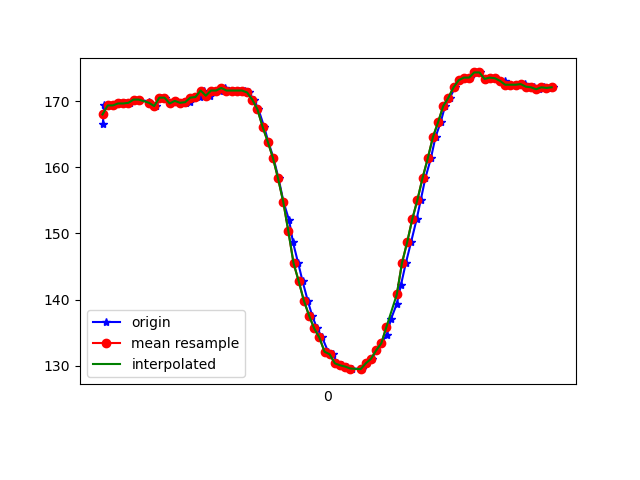

The table this chart was drawn from, first rows:
1617669632881, 365269583083912, 166.60156, -254.29688, -61.621094
1617669632887, 365269595597647, 169.3, -254.4, -62.5
1617669632905, 365269614887111, 169.3, -254.6, -62.01
1617669632925, 365269633901883, 169.3, -253.5, -62.11
1617669632946, 365269653008219, 169.6, -254.1, -61.82
1617669632966, 365269672511332, 169.6, -253.1, -62.4
1617669632986, 365269691587147, 169.7, -253.9, -63.18
1617669633005, 365269710540877, 170.2, -253.9, -62.7
1617669633022, 365269730379724, 170.2, -254, -61.72
1617669633060, 365269756689088, 169.9, -254.3, -62.11
1617669633069, 365269771278272, 169.5, -254.2, -62.01
1617669633086, 365269789957310, 169.2, -254.5, -62.4
1617669633108, 365269808941561, 170.5, -254, -62.5
1617669633122, 365269829299270, 170.5, -254.1, -62.7
1617669633142, 365269847795180, 169.6, -254.3, -62.4
1617669633161, 365269866535261, 170, -253.4, -62.5
1617669633180, 365269885366905, 169.7, -253.7, -62.4
1617669633202, 365269904595327, 169.7, -253.5, -62.11
1617669633218, 365269923671142, 169.9, -253.6, -61.72
1617669633236, 365269942685914, 170.5, -253.6, -62.3
1617669633258, 365269961181824, 170.6, -253.1, -62.11
1617669633274, 365269981295364, 171.6, -253.3, -61.62
1617669633297, 365269999821795, 170.8, -253.2, -61.43
1617669633315, 365270018867089, 171.6, -253.2, -62.3
1617669633334, 365270037546127, 171.6, -254.1, -62.4
1617669633353, 365270057293410, 172, -253.1, -62.11
1617669633370, 365270076399746, 171.6, -253.1, -61.82
1617669633388, 365270095261912, 171.6, -252.3, -62.11
1617669633409, 365270114368248, 171.6, -253.4, -62.3
1617669633430, 365270133596670, 171.6, -252.5, -62.4
1617669633446, 365270153099783, 171.3, -253.8, -63.09
1617669633466, 365270171473608, 170.2, -253.9, -62.4
1617669633484, 365270190946200, 168.8, -254.4, -62.3
1617669633506, 365270209838887, 166.1, -255.1, -62.11
1617669633522, 365270228578968, 163.9, -255.5, -61.33
1617669633542, 365270247746346, 161.4, -257.1, -60.06
1617669633562, 365270266944246, 158.3, -259, -59.57
1617669633581, 365270285928497, 154.8, -261, -58.01
1617669633603, 365270304699099, 152, -261.6, -57.23
1617669633618, 365270324049606, 148.6, -263.2, -55.37
1617669633638, 365270343033857, 145.5, -264.8, -54.1
1617669633655, 365270362353842, 142.8, -266.4, -52.44
1617669633675, 365270381551743, 139.8, -269.4, -50.68
1617669633692, 365270400535994, 137.6, -270.6, -49.32
1617669633711, 365270419642330, 135.6, -273.3, -48.83
1617669633731, 365270438962315, 134.3, -274.2, -45.7
1617669633754, 365270457977087, 132.1, -275.0, -44.34
1617669633773, 365270477144466, 131.7, -275.8, -43.16
1617669633789, 365270496342366, 130.4, -276.6, -41.21
1617669633808, 365270515448703, 130.1, -277, -40.72
1617669633828, 365270534646603, 129.9, -277.3, -40.43
1617669633846, 365270553569811, 129.6, -277.1, -39.55
1617669633886, 365270591874047, 129.5, -277.1, -40.04
1617669633906, 365270611071948, 130.4, -276, -40.92
1617669633924, 365270630025677, 131.1, -275.5, -42.19
1617669633941, 365270649162535, 132.3, -274.4, -43.75
1617669633960, 365270668177307, 133.4, -273.2, -45.12
1617669633981, 365270687283643, 134.7, -272.1, -47.07
1617669633998, 365270706359458, 137.1, -270.6, -49.61
1617669634020, 365270725618401, 139.4, -268.7, -51.56
1617669634036, 365270744541609, 142.2, -266.7, -53.42
... 31 more rows
